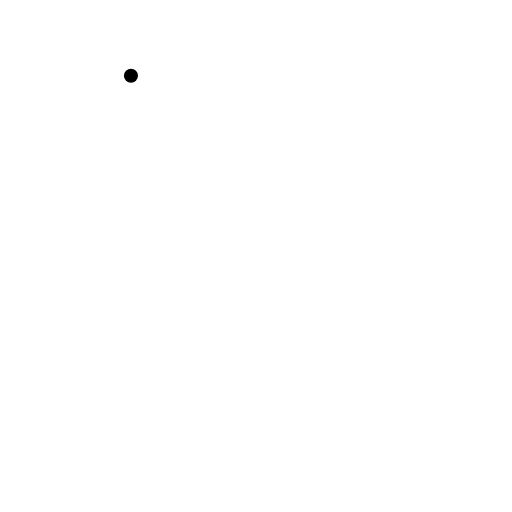
t = 0.00 s
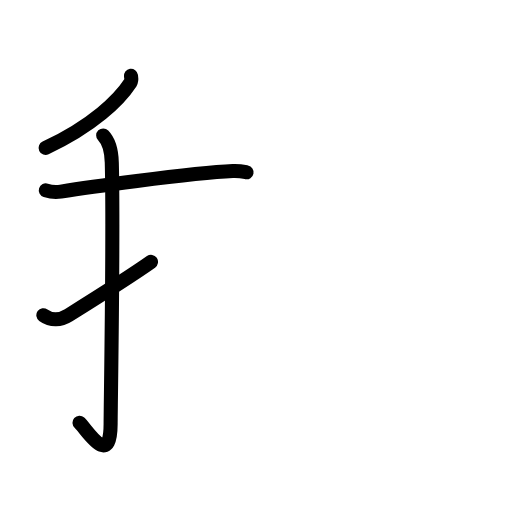
t = 3.63 s
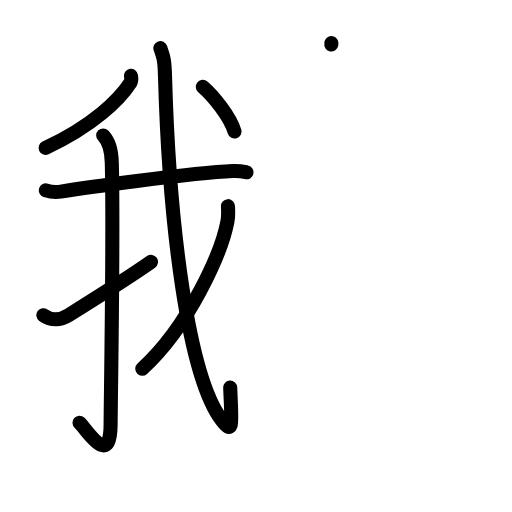
t = 7.13 s
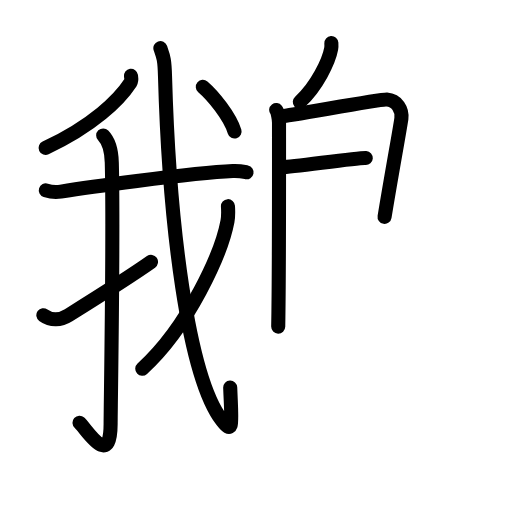
t = 10.75 s
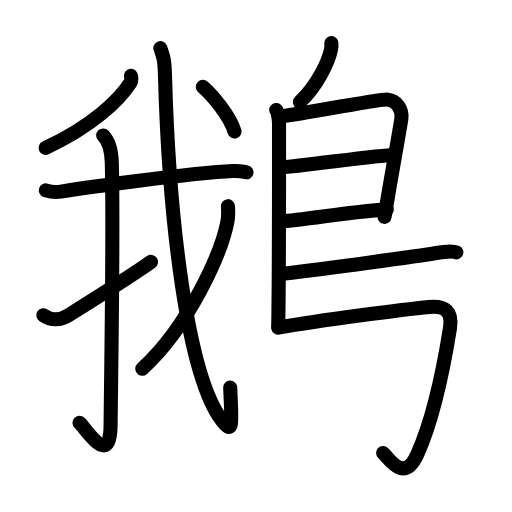
t = 13.94 s
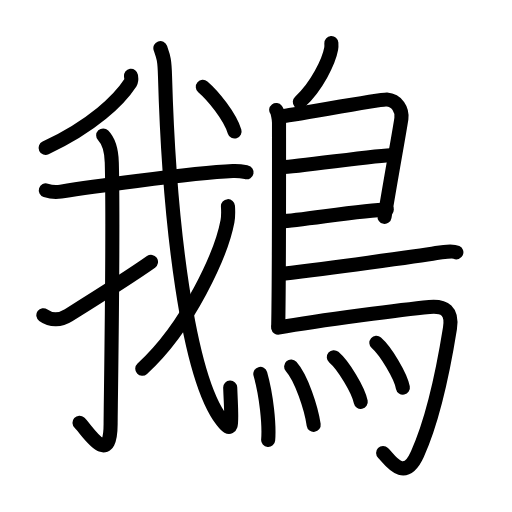
t = 18.00 s

The animated SVG that drew these frames (rendered in a browser with its animation timeline set to each time). Animation: 52 SMIL elements (animate=52); one cycle of 18.00 s.

<?xml version="1.0" encoding="UTF-8"?>
<!--
AniKanjiVG is licensed by CC-BY-SA Paul C. Sommerhoff (https://bitbucket.org/sommerhoff/anikanjivg).
AniKanjiVG uses KanjiVG which is licensed by CC-BY-SA Ulrich Apel (http://kanjivg.tagaini.net).
See also http://creativecommons.org/licenses/by-sa/3.0/
-->
<svg xmlns:kvg='http://kanjivg.tagaini.net' xmlns='http://www.w3.org/2000/svg' width='109' height='109' viewBox='0 0 109 109' style='fill:none;stroke:#000000;stroke-width:3;stroke-linecap:round;stroke-linejoin:round;' id="kvg:kanji_09d5d"><g id="kvg:09d5d" kvg:element="鵝"><g id="kvg:09d5d-g1" kvg:element="我" kvg:position="left"><g id="kvg:09d5d-g2" kvg:element="丿"><path id="kvg:09d5d-s1" kvg:type="㇒" d="M27.88,16.14c0.05,0.36,0.2,0.99-0.1,1.45c-2.38,3.66-7.97,9.16-18.07,13.9"><animate attributeName="d" begin="0.0s" dur="0.5s" from="M27.88,16.14C27.88,16.14,27.88,16.14,27.88,16.14" to="M27.88,16.14c0.05,0.36,0.2,0.99-0.1,1.45" />
<animate attributeName="d" begin="0.5s" dur="0.5s" from="M27.88,16.14c0.05,0.36,0.2,0.99-0.1,1.45c0,0,0,0,0,0,0" to="M27.88,16.14c0.05,0.36,0.2,0.99-0.1,1.45c-2.38,3.66-7.97,9.16-18.07,13.9" />
</path>
</g>
<g id="kvg:09d5d-g3" kvg:element="戈" kvg:part="1"><g id="kvg:09d5d-g4" kvg:element="弋" kvg:part="1"><path id="kvg:09d5d-s2" kvg:type="㇐" d="M9.75,40.52c0.83,0.27,2.38,0.4,3.2,0.27c3.38-0.53,27.59-4.01,36.62-4.38c1.39-0.06,2.23,0.13,2.92,0.27"><animate attributeName="d" begin="1.0s" dur="0.3333333333333333s" from="M9.75,40.52C9.75,40.52,9.75,40.52,9.75,40.52" to="M9.75,40.52c0.83,0.27,2.38,0.4,3.2,0.27" />
<animate attributeName="d" begin="1.3333333333333333s" dur="0.3333333333333333s" from="M9.75,40.52c0.83,0.27,2.38,0.4,3.2,0.27c0,0,0,0,0,0,0" to="M9.75,40.52c0.83,0.27,2.38,0.4,3.2,0.27c3.38-0.53,27.59-4.01,36.62-4.38" />
<animate attributeName="d" begin="1.6666666666666665s" dur="0.3333333333333333s" from="M9.75,40.52c0.83,0.27,2.38,0.4,3.2,0.27c3.38-0.53,27.59-4.01,36.62-4.38c0,0,0,0,0,0,0" to="M9.75,40.52c0.83,0.27,2.38,0.4,3.2,0.27c3.38-0.53,27.59-4.01,36.62-4.38c1.39-0.06,2.23,0.13,2.92,0.27" />
<animate attributeName="d" begin="0s" dur="1.0s" from="M-100,-100" to="M-100,-100" />
</path>
</g>
</g>
<g id="kvg:09d5d-g5" kvg:element="亅"><path id="kvg:09d5d-s3" kvg:type="㇚" d="M21.97,28.83c0.93,0.96,1.75,2.61,1.83,5.78c0.39,15.25-0.23,50.45-0.25,55.65c-0.04,9.72-5.16,1.05-6.62-0.26"><animate attributeName="d" begin="2.0s" dur="0.3333333333333333s" from="M21.97,28.83C21.97,28.83,21.97,28.83,21.97,28.83" to="M21.97,28.83c0.93,0.96,1.75,2.61,1.83,5.78" />
<animate attributeName="d" begin="2.3333333333333335s" dur="0.3333333333333333s" from="M21.97,28.83c0.93,0.96,1.75,2.61,1.83,5.78c0,0,0,0,0,0,0" to="M21.97,28.83c0.93,0.96,1.75,2.61,1.83,5.78c0.39,15.25-0.23,50.45-0.25,55.65" />
<animate attributeName="d" begin="2.6666666666666665s" dur="0.3333333333333333s" from="M21.97,28.83c0.93,0.96,1.75,2.61,1.83,5.78c0.39,15.25-0.23,50.45-0.25,55.65c0,0,0,0,0,0,0" to="M21.97,28.83c0.93,0.96,1.75,2.61,1.83,5.78c0.39,15.25-0.23,50.45-0.25,55.65c-0.04,9.72-5.16,1.05-6.62-0.26" />
<animate attributeName="d" begin="0s" dur="2.0s" from="M-100,-100" to="M-100,-100" />
</path>
</g>
<path id="kvg:09d5d-s4" kvg:type="㇀" d="M9.23,67.11c1.71,1.24,3.65,1.06,5.36-0.01c1.01-0.63,13.28-8.33,17.56-11.35"><animate attributeName="d" begin="3.0s" dur="0.5s" from="M9.23,67.11C9.23,67.11,9.23,67.11,9.23,67.11" to="M9.23,67.11c1.71,1.24,3.65,1.06,5.36-0.01" />
<animate attributeName="d" begin="3.5s" dur="0.5s" from="M9.23,67.11c1.71,1.24,3.65,1.06,5.36-0.01c0,0,0,0,0,0,0" to="M9.23,67.11c1.71,1.24,3.65,1.06,5.36-0.01c1.01-0.63,13.28-8.33,17.56-11.35" />
<animate attributeName="d" begin="0s" dur="3.0s" from="M-100,-100" to="M-100,-100" />
</path>
<g id="kvg:09d5d-g6" kvg:element="戈" kvg:part="2"><path id="kvg:09d5d-s5" kvg:type="㇂" d="M34.14,10.25c0.61,1.74,0.89,2.21,0.99,5.98C36,47.25,39.94,80.07,47.25,89.5c2.52,3.25,2.06,0.75,1.76-6.98"><animate attributeName="d" begin="4.0s" dur="0.3333333333333333s" from="M34.14,10.25C34.14,10.25,34.14,10.25,34.14,10.25" to="M34.14,10.25c0.61,1.74,0.89,2.21,0.99,5.98" />
<animate attributeName="d" begin="4.333333333333333s" dur="0.3333333333333333s" from="M34.14,10.25c0.61,1.74,0.89,2.21,0.99,5.98c0,0,0,0,0,0,0" to="M34.14,10.25c0.61,1.74,0.89,2.21,0.99,5.98C36,47.25,39.94,80.07,47.25,89.5" />
<animate attributeName="d" begin="4.666666666666667s" dur="0.3333333333333333s" from="M34.14,10.25c0.61,1.74,0.89,2.21,0.99,5.98C36,47.25,39.94,80.07,47.25,89.5c0,0,0,0,0,0,0" to="M34.14,10.25c0.61,1.74,0.89,2.21,0.99,5.98C36,47.25,39.94,80.07,47.25,89.5c2.52,3.25,2.06,0.75,1.76-6.98" />
<animate attributeName="d" begin="0s" dur="4.0s" from="M-100,-100" to="M-100,-100" />
</path>
<g id="kvg:09d5d-g7" kvg:element="丿"><path id="kvg:09d5d-s6" kvg:type="㇒" d="M48.53,43.89c0.05,0.8,0.11,2.06-0.1,3.2c-1.26,6.75-8.22,22.33-18.14,31.4"><animate attributeName="d" begin="5.0s" dur="0.5s" from="M48.53,43.89C48.53,43.89,48.53,43.89,48.53,43.89" to="M48.53,43.89c0.05,0.8,0.11,2.06-0.1,3.2" />
<animate attributeName="d" begin="5.5s" dur="0.5s" from="M48.53,43.89c0.05,0.8,0.11,2.06-0.1,3.2c0,0,0,0,0,0,0" to="M48.53,43.89c0.05,0.8,0.11,2.06-0.1,3.2c-1.26,6.75-8.22,22.33-18.14,31.4" />
<animate attributeName="d" begin="0s" dur="5.0s" from="M-100,-100" to="M-100,-100" />
</path>
</g>
<g id="kvg:09d5d-g8" kvg:element="弋" kvg:part="2"><g id="kvg:09d5d-g9" kvg:element="丶"><path id="kvg:09d5d-s7" kvg:type="㇔" d="M43.18,18.5c2.21,1.9,5.74,6.24,6.76,9.5"><animate attributeName="d" begin="6.0s" dur="1.0s" from="M43.18,18.5C43.18,18.5,43.18,18.5,43.18,18.5" to="M43.18,18.5c2.21,1.9,5.74,6.24,6.76,9.5" />
<animate attributeName="d" begin="0s" dur="6.0s" from="M-100,-100" to="M-100,-100" />
</path>
</g>
</g>
</g>
</g>
<g id="kvg:09d5d-g10" kvg:element="鳥" kvg:position="right" kvg:radical="general"><path id="kvg:09d5d-s8" kvg:type="㇒" d="M70.54,9.16c0.02,0.31,0.04,0.8-0.04,1.24c-0.46,2.58-3.08,8.09-6.67,11.3"><animate attributeName="d" begin="7.0s" dur="0.5s" from="M70.54,9.16C70.54,9.16,70.54,9.16,70.54,9.16" to="M70.54,9.16c0.02,0.31,0.04,0.8-0.04,1.24" />
<animate attributeName="d" begin="7.5s" dur="0.5s" from="M70.54,9.16c0.02,0.31,0.04,0.8-0.04,1.24c0,0,0,0,0,0,0" to="M70.54,9.16c0.02,0.31,0.04,0.8-0.04,1.24c-0.46,2.58-3.08,8.09-6.67,11.3" />
<animate attributeName="d" begin="0s" dur="7.0s" from="M-100,-100" to="M-100,-100" />
</path>
<path id="kvg:09d5d-s9" kvg:type="㇑" d="M58.8,23.42c0.33,0.43,0.6,2.02,0.6,2.73c0,7.23,0.04,32.01-0.17,43.38"><animate attributeName="d" begin="8.0s" dur="0.5s" from="M58.8,23.42C58.8,23.42,58.8,23.42,58.8,23.42" to="M58.8,23.42c0.33,0.43,0.6,2.02,0.6,2.73" />
<animate attributeName="d" begin="8.5s" dur="0.5s" from="M58.8,23.42c0.33,0.43,0.6,2.02,0.6,2.73c0,0,0,0,0,0,0" to="M58.8,23.42c0.33,0.43,0.6,2.02,0.6,2.73c0,7.23,0.04,32.01-0.17,43.38" />
<animate attributeName="d" begin="0s" dur="8.0s" from="M-100,-100" to="M-100,-100" />
</path>
<path id="kvg:09d5d-s10" kvg:type="㇕a" d="M59.81,24.75c1.55,0,21-3.67,22.51-3.56c2.24,0.16,3.33,2.15,3.13,4.02c-0.12,1.15-2.14,12.19-3.58,20.96"><animate attributeName="d" begin="9.0s" dur="0.3333333333333333s" from="M59.81,24.75C59.81,24.75,59.81,24.75,59.81,24.75" to="M59.81,24.75c1.55,0,21-3.67,22.51-3.56" />
<animate attributeName="d" begin="9.333333333333334s" dur="0.3333333333333333s" from="M59.81,24.75c1.55,0,21-3.67,22.51-3.56c0,0,0,0,0,0,0" to="M59.81,24.75c1.55,0,21-3.67,22.51-3.56c2.24,0.16,3.33,2.15,3.13,4.02" />
<animate attributeName="d" begin="9.666666666666666s" dur="0.3333333333333333s" from="M59.81,24.75c1.55,0,21-3.67,22.51-3.56c2.24,0.16,3.33,2.15,3.13,4.02c0,0,0,0,0,0,0" to="M59.81,24.75c1.55,0,21-3.67,22.51-3.56c2.24,0.16,3.33,2.15,3.13,4.02c-0.12,1.15-2.14,12.19-3.58,20.96" />
<animate attributeName="d" begin="0s" dur="9.0s" from="M-100,-100" to="M-100,-100" />
</path>
<path id="kvg:09d5d-s11" kvg:type="㇐a" d="M60.06,35.58c1.9,0.13,21.6-2.74,23.75-2.59"><animate attributeName="d" begin="10.0s" dur="1.0s" from="M60.06,35.58C60.06,35.58,60.06,35.58,60.06,35.58" to="M60.06,35.58c1.9,0.13,21.6-2.74,23.75-2.59" />
<animate attributeName="d" begin="0s" dur="10.0s" from="M-100,-100" to="M-100,-100" />
</path>
<path id="kvg:09d5d-s12" kvg:type="㇐a" d="M59.97,47.12c3.88-0.14,17.55-2.48,22.38-2.5"><animate attributeName="d" begin="11.0s" dur="1.0s" from="M59.97,47.12C59.97,47.12,59.97,47.12,59.97,47.12" to="M59.97,47.12c3.88-0.14,17.55-2.48,22.38-2.5" />
<animate attributeName="d" begin="0s" dur="11.0s" from="M-100,-100" to="M-100,-100" />
</path>
<path id="kvg:09d5d-s13" kvg:type="㇐b" d="M60.19,58.3c8.97-1.11,28.82-3.75,32.67-4.44c1.34-0.24,3.62-0.46,4.3-0.14"><animate attributeName="d" begin="12.0s" dur="0.5s" from="M60.19,58.3C60.19,58.3,60.19,58.3,60.19,58.3" to="M60.19,58.3c8.97-1.11,28.82-3.75,32.67-4.44" />
<animate attributeName="d" begin="12.5s" dur="0.5s" from="M60.19,58.3c8.97-1.11,28.82-3.75,32.67-4.44c0,0,0,0,0,0,0" to="M60.19,58.3c8.97-1.11,28.82-3.75,32.67-4.44c1.34-0.24,3.62-0.46,4.3-0.14" />
<animate attributeName="d" begin="0s" dur="12.0s" from="M-100,-100" to="M-100,-100" />
</path>
<path id="kvg:09d5d-s14" kvg:type="㇆a" d="M59.24,69.75c9.1-1.63,27.13-3.92,32.17-4.4c3.28-0.31,4.97,0.89,4.38,4.57c-1.64,10.24-4.08,20.46-6.93,26.75c-2.86,6.33-5.97,1.04-7.3-0.24"><animate attributeName="d" begin="13.0s" dur="0.25s" from="M59.24,69.75C59.24,69.75,59.24,69.75,59.24,69.75" to="M59.24,69.75c9.1-1.63,27.13-3.92,32.17-4.4" />
<animate attributeName="d" begin="13.25s" dur="0.25s" from="M59.24,69.75c9.1-1.63,27.13-3.92,32.17-4.4c0,0,0,0,0,0,0" to="M59.24,69.75c9.1-1.63,27.13-3.92,32.17-4.4c3.28-0.31,4.97,0.89,4.38,4.57" />
<animate attributeName="d" begin="13.5s" dur="0.25s" from="M59.24,69.75c9.1-1.63,27.13-3.92,32.17-4.4c3.28-0.31,4.97,0.89,4.38,4.57c0,0,0,0,0,0,0" to="M59.24,69.75c9.1-1.63,27.13-3.92,32.17-4.4c3.28-0.31,4.97,0.89,4.38,4.57c-1.64,10.24-4.08,20.46-6.93,26.75" />
<animate attributeName="d" begin="13.75s" dur="0.25s" from="M59.24,69.75c9.1-1.63,27.13-3.92,32.17-4.4c3.28-0.31,4.97,0.89,4.38,4.57c-1.64,10.24-4.08,20.46-6.93,26.75c0,0,0,0,0,0,0" to="M59.24,69.75c9.1-1.63,27.13-3.92,32.17-4.4c3.28-0.31,4.97,0.89,4.38,4.57c-1.64,10.24-4.08,20.46-6.93,26.75c-2.86,6.33-5.97,1.04-7.3-0.24" />
<animate attributeName="d" begin="0s" dur="13.0s" from="M-100,-100" to="M-100,-100" />
</path>
<g id="kvg:09d5d-g11" kvg:element="灬" kvg:variant="true" kvg:original="火"><path id="kvg:09d5d-s15" kvg:type="㇔" d="M55.42,79.6c1.33,4.65,1.93,10.9,1.67,14.07"><animate attributeName="d" begin="14.0s" dur="1.0s" from="M55.42,79.6C55.42,79.6,55.42,79.6,55.42,79.6" to="M55.42,79.6c1.33,4.65,1.93,10.9,1.67,14.07" />
<animate attributeName="d" begin="0s" dur="14.0s" from="M-100,-100" to="M-100,-100" />
</path>
<path id="kvg:09d5d-s16" kvg:type="㇔" d="M61.98,78.04c2.18,2.43,4.26,8.83,4.8,12.41"><animate attributeName="d" begin="15.0s" dur="1.0s" from="M61.98,78.04C61.98,78.04,61.98,78.04,61.98,78.04" to="M61.98,78.04c2.18,2.43,4.26,8.83,4.8,12.41" />
<animate attributeName="d" begin="0s" dur="15.0s" from="M-100,-100" to="M-100,-100" />
</path>
<path id="kvg:09d5d-s17" kvg:type="㇔" d="M71.07,76.04c2.03,1.74,5.22,6.97,5.73,9.53"><animate attributeName="d" begin="16.0s" dur="1.0s" from="M71.07,76.04C71.07,76.04,71.07,76.04,71.07,76.04" to="M71.07,76.04c2.03,1.74,5.22,6.97,5.73,9.53" />
<animate attributeName="d" begin="0s" dur="16.0s" from="M-100,-100" to="M-100,-100" />
</path>
<path id="kvg:09d5d-s18" kvg:type="㇔" d="M80.12,72.98c1.99,1.74,5.15,6.98,5.65,9.53"><animate attributeName="d" begin="17.0s" dur="1.0s" from="M80.12,72.98C80.12,72.98,80.12,72.98,80.12,72.98" to="M80.12,72.98c1.99,1.74,5.15,6.98,5.65,9.53" />
<animate attributeName="d" begin="0s" dur="17.0s" from="M-100,-100" to="M-100,-100" />
</path>
</g>
</g>
</g>
</svg>
